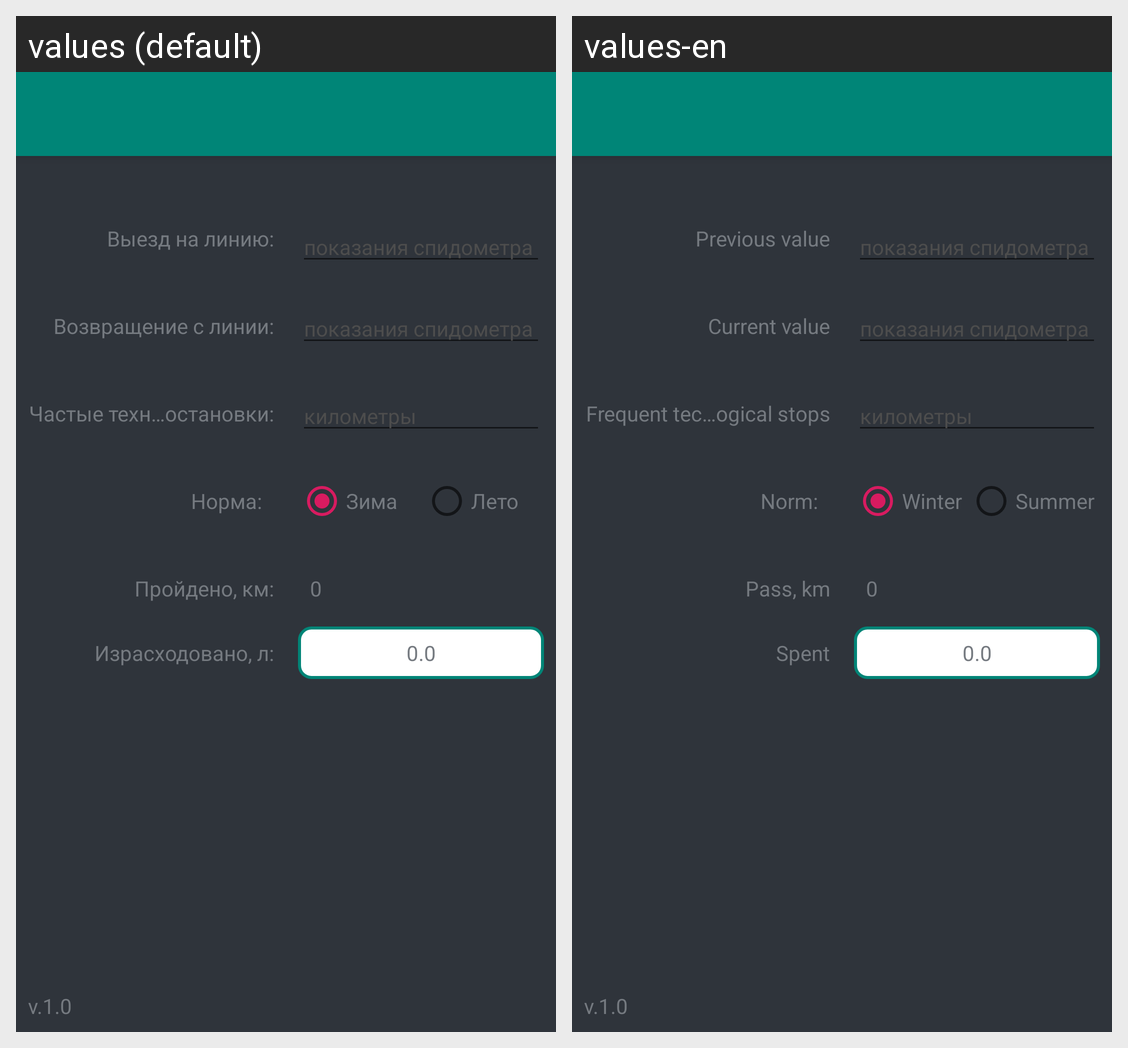

The same Android screen rendered under two of its app's locales, left to right. List the strings drawn on it with the default value and each locale's translation.
Android screen res/layout/activity_main.xml rendered under 2 locales, left to right: values (default), values-en. Device: Nexus 5 (rendered at 1080×1920; each locale shown at half size, 540×960, under a caption strip naming it); theme AppTheme.NoActionBar.
Strings drawn on this screen, with the default value and each locale's value (text and hints the layout hard-codes, and strings that could not be matched under every locale, appear in the picture but are not listed):

string_previous
  values: Выезд на линию:
  values-en: Previous value

string_current
  values: Возвращение с линии:
  values-en: Current value

string_frequent_technological
  values: Частые техн-е остановки:
  values-en: Frequent technological stops

string_spidometr_hint
  values: показания спидометра
  values-en: показания спидометра  [not translated; the default value is used]

string_km_hint
  values: километры
  values-en: километры  [not translated; the default value is used]

string_time_of_the_year
  values: Норма:
  values-en: Norm:

string_winter
  values: Зима
  values-en: Winter

string_summer
  values: Лето
  values-en: Summer

string_passed
  values: Пройдено, км:
  values-en: Pass, km

string_passed_result
  values: 0
  values-en: 0  [not translated; the default value is used]

string_spent
  values: Израсходовано, л:
  values-en: Spent

string_spent_result
  values: 0.0
  values-en: 0.0  [not translated; the default value is used]
